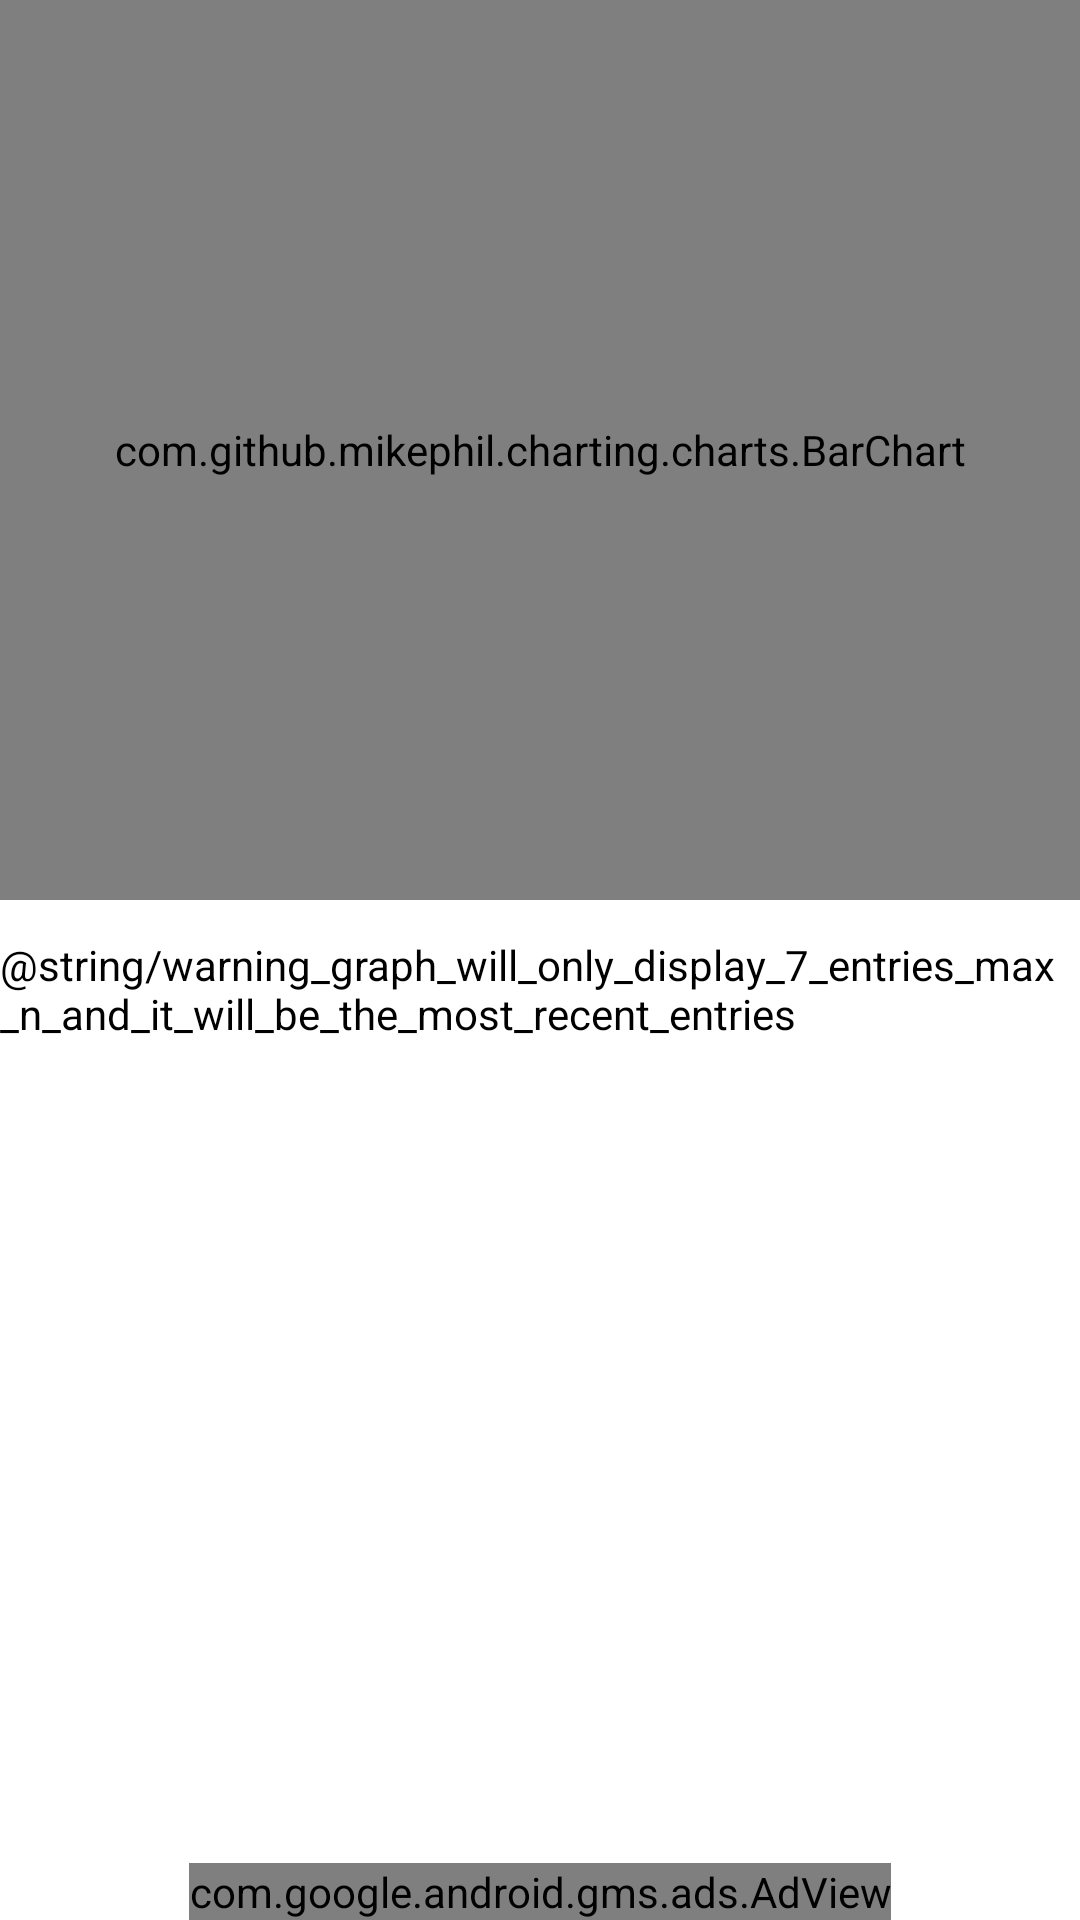

Layout XML and referenced resources for this Android screen:
<!-- AndroidManifest.xml: application theme AppTheme -->
<!-- res/layout/activity_graph.xml -->
<?xml version="1.0" encoding="utf-8"?>
<androidx.constraintlayout.widget.ConstraintLayout xmlns:android="http://schemas.android.com/apk/res/android"
    xmlns:app="http://schemas.android.com/apk/res-auto"
    xmlns:tools="http://schemas.android.com/tools"
    android:layout_width="match_parent"
    android:layout_height="match_parent"
    android:background="?attr/backgroundColor"
    tools:context=".activities.GraphActivity">

    <TextView
        android:id="@+id/textView25"
        android:layout_width="wrap_content"
        android:layout_height="wrap_content"
        android:layout_marginTop="12sp"
        android:text="@string/warning_graph_will_only_display_7_entries_max_n_and_it_will_be_the_most_recent_entries"
        android:textAlignment="center"
        android:textColor="?attr/textColor"
        app:layout_constraintEnd_toEndOf="parent"
        app:layout_constraintStart_toStartOf="parent"
        app:layout_constraintTop_toBottomOf="@+id/barChart" />

    <com.github.mikephil.charting.charts.BarChart
        android:id="@+id/barChart"
        android:layout_width="match_parent"
        android:layout_height="300sp"
        android:background="?attr/chartbackground"
        app:layout_constraintEnd_toEndOf="parent"
        app:layout_constraintStart_toStartOf="parent"
        app:layout_constraintTop_toTopOf="parent">

    </com.github.mikephil.charting.charts.BarChart>

    <RelativeLayout
        android:layout_width="wrap_content"
        android:layout_height="wrap_content"
        app:layout_constraintBottom_toBottomOf="parent"
        app:layout_constraintEnd_toEndOf="parent"
        app:layout_constraintStart_toStartOf="parent"
        app:layout_constraintTop_toTopOf="parent"
        app:layout_constraintVertical_bias="1.0">

        <com.google.android.gms.ads.AdView
            android:id="@+id/adView"
            android:layout_width="wrap_content"
            android:layout_height="wrap_content"
            app:adSize="BANNER"
            app:adUnitId="ca-app-pub-4546055219731501/5171269817" />
    </RelativeLayout>

    <TextView
        android:id="@+id/textView37"
        android:layout_width="match_parent"
        android:layout_height="wrap_content"
        app:layout_constraintEnd_toEndOf="parent"
        app:layout_constraintStart_toStartOf="parent"
        app:layout_constraintTop_toBottomOf="@id/textView25"
        android:layout_marginTop="20dp"
        android:textAlignment="center"/>
</androidx.constraintlayout.widget.ConstraintLayout>
<!-- resources referenced by this layout -->
<resources>
  <style name="AppTheme" parent="Theme.MaterialComponents.Light.DarkActionBar">
          <item name="colorPrimary">@color/colorPrimary</item>
          <item name="colorPrimaryDark">@color/colorPrimaryDark</item>
          <item name="colorAccent">@color/colorAccent</item>
          <item name="backgroundColor">@color/lightBackground</item>
          <item name="textColor">@color/lightText</item>
          <item name="itemBackground">@color/lightBackground</item>
          <item name="cardBackgroundColor">@color/cardLightBackground</item>
          <item name="android:navigationBarColor">@color/darkNavColor</item>
          <item name="android:windowLightNavigationBar" tools:targetApi="o_mr1">false</item>
          <item name="switchStyle">@style/Widget.MaterialComponents.CompoundButton.Switch</item>
          <item name="android:windowBackground">@android:color/black</item>
          <item name="settingsIconTint">@color/lightIconTint</item>
          <item name="notSelectedTint">@color/lightTint</item>
          <item name="actionBarTheme">@style/ActionBarLight</item>
          <item name="android:textColor">@color/lightText</item>
          <item name="popupMenuBackground">@color/lightBackground</item>
          <item name="alertDialogTheme">@style/AlertDialogStyleLight</item>
          <item name="historyItemMenuTint">@android:color/black</item>
          <item name="settingsDivider">@color/settingsDividerLightColor</item>
      </style>
  <color name="colorPrimary">#26A69A</color>
  <color name="colorPrimaryDark">#000000</color>
  <color name="colorAccent">#26A69A</color>
  <color name="lightBackground">#FFFFFF</color>
  <color name="lightText">#000000</color>
  <color name="cardLightBackground">#E8E8E8</color>
  <color name="darkNavColor">#000000</color>
  <color name="lightIconTint">#000000</color>
  <color name="lightTint">#000000</color>
  <style name="ActionBarLight" parent="ThemeOverlay.AppCompat.ActionBar">
          <item name="tint">@android:color/white</item>
          <item name="iconTint">@android:color/white</item>
          <item name="android:textColorPrimary">@android:color/white</item>
      </style>
  <style name="AlertDialogStyleLight" parent="ThemeOverlay.MaterialComponents.Dialog.Alert">
          <item name="colorAccent">@color/colorPrimary</item>
          <item name="android:background">@color/cardLightBackground</item>
          <item name="android:textColor">@android:color/black</item>
          <item name="colorPrimaryDark">@color/colorPrimaryDark</item>
          <item name="colorPrimary">@color/colorPrimary</item>
          <item name="textColorAlertDialogListItem">@android:color/black</item>
          <item name="android:textColorPrimary">@color/lightText</item>
          <item name="textColor">@color/lightText</item>
      </style>
  <color name="settingsDividerLightColor">#BABABA</color>
</resources>
